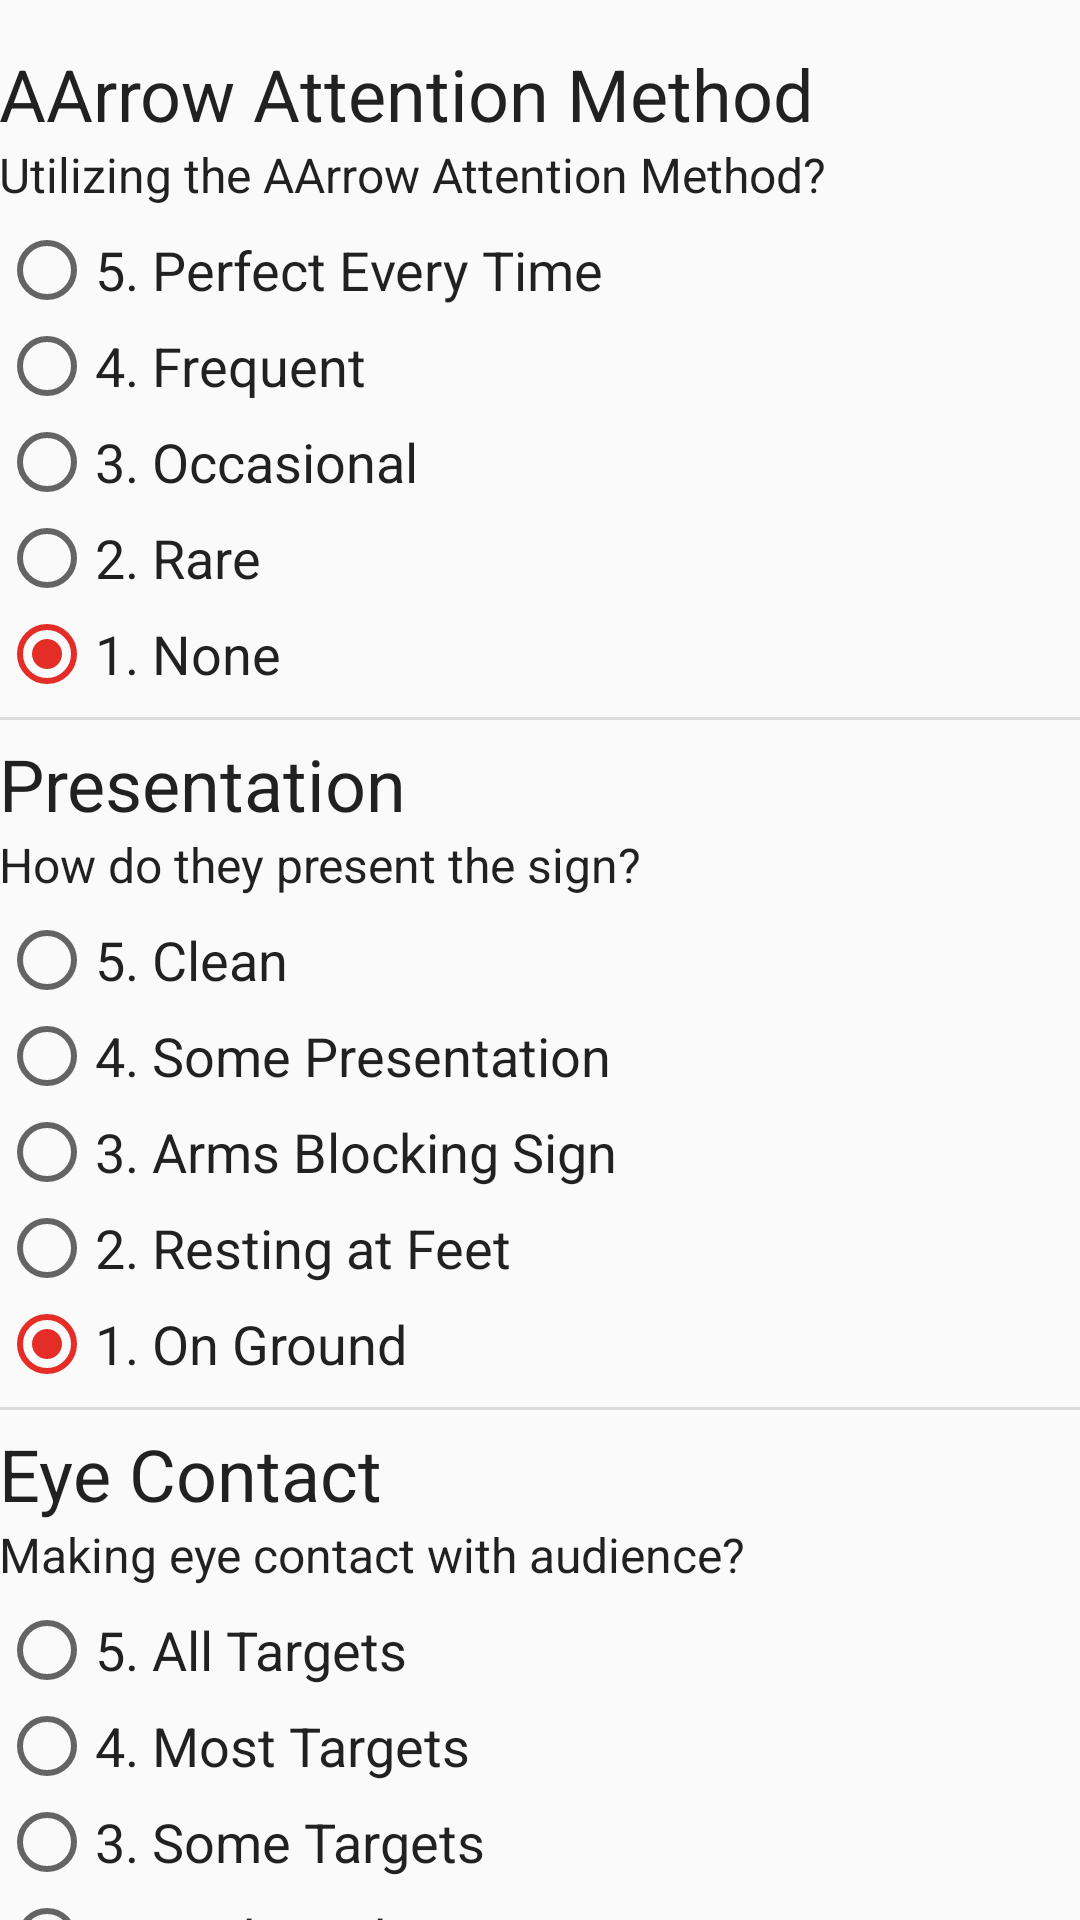

The Android layout XML behind this screen, and the referenced resources:
<!-- AndroidManifest.xml: application theme AppTheme -->
<!-- res/layout/fragment_advertising.xml -->
<android.support.v4.widget.NestedScrollView
    xmlns:android="http://schemas.android.com/apk/res/android"
    xmlns:tools="http://schemas.android.com/tools"
    android:layout_width="match_parent"
    android:layout_height="match_parent"
    android:scrollbars="none"

    >

    <LinearLayout
        android:layout_width="fill_parent"
        android:layout_height="wrap_content"
        android:orientation="vertical"
        android:paddingLeft="@dimen/activity_horizontal_margin"
        android:paddingRight="@dimen/activity_horizontal_margin"
        android:paddingTop="15dp"
        android:paddingBottom="10dp"
        >

        <TextView
            android:id="@+id/aam_title"
            style="@style/Title"
            android:text="@string/aam"
            />

        <TextView
            android:id="@+id/aam_quest"
            style="@style/Question"
            android:text="@string/aam_qtext"
            />

        <RadioGroup
            android:id="@+id/aam_radio"
            android:layout_width="wrap_content"
            android:layout_height="wrap_content"
            android:orientation="vertical"
            >

            <RadioButton
                android:id="@+id/aam_rb5"
                style="@style/RadioButton"
                android:text="@string/aam_tx5"
                />

            <RadioButton
                android:id="@+id/aam_rb4"
                style="@style/RadioButton"
                android:text="@string/aam_tx4"
                />

            <RadioButton
                android:id="@+id/aam_rb3"
                style="@style/RadioButton"
                android:text="@string/aam_tx3"/>

            <RadioButton
                android:id="@+id/aam_rb2"
                style="@style/RadioButton"
                android:text="@string/aam_tx2"
                />

            <RadioButton
                android:id="@+id/aam_rb1"
                style="@style/RadioButton"
                android:checked="true"
                android:text="@string/aam_tx1"
                />

        </RadioGroup>

        <View
            style="@style/Divider"
            />

        <TextView
            android:id="@+id/presentation_title"
            android:layout_width="wrap_content"
            android:layout_height="wrap_content"
            android:text="@string/presentation"
            android:textAppearance="@style/TextAppearance.AppCompat.Headline"/>

        <TextView
            android:id="@+id/presentation_quest"
            style="@style/Question"
            android:text="@string/presentation_qtext"
            />


        <RadioGroup
            android:id="@+id/presentation_radio"
            android:layout_width="wrap_content"
            android:layout_height="wrap_content"
            android:orientation="vertical"
            >

            <RadioButton
                android:id="@+id/pres_rb5"
                style="@style/RadioButton"
                android:text="@string/pres_tx5"
                />


            <RadioButton
                android:id="@+id/pres_rb4"
                style="@style/RadioButton"
                android:text="@string/pres_tx4"
                />

            <RadioButton
                android:id="@+id/pres_rb3"
                style="@style/RadioButton"
                android:text="@string/pres_tx3"
                />

            <RadioButton
                android:id="@+id/pres_rb2"
                style="@style/RadioButton"
                android:text="@string/pres_tx2"
                />

            <RadioButton
                android:id="@+id/pres_rb1"
                style="@style/RadioButton"
                android:checked="true"
                android:text="@string/pres_tx1"
                />
        </RadioGroup>

        <View
            style="@style/Divider"
            />

        <TextView
            android:id="@+id/eyecontact_title"
            style="@style/Title"
            android:text="@string/eyecontact"
            />

        <TextView
            android:id="@+id/eyecontact_quest"
            android:text="@string/eyecontact_qtext"
            style="@style/Question"
            />


        <RadioGroup
            android:id="@+id/eyecontact_radio"
            android:layout_width="wrap_content"
            android:layout_height="wrap_content"
            android:orientation="vertical"
            >


            <RadioButton
                android:id="@+id/eyec_rb5"
                style="@style/RadioButton"
                android:text="@string/eyec_tx5"
                />

            <RadioButton
                android:id="@+id/eyec_rb4"
                style="@style/RadioButton"
                android:text="@string/eyec_tx4"
                />

            <RadioButton
                android:id="@+id/eyec_rb3"
                style="@style/RadioButton"
                android:text="@string/eyec_tx3"
                />

            <RadioButton
                android:id="@+id/eyec_rb2"
                style="@style/RadioButton"
                android:text="@string/eyec_tx2"
                />

            <RadioButton
                android:id="@+id/eyec_rb1"
                style="@style/RadioButton"
                android:checked="true"
                android:text="@string/eyec_tx1"
                />
        </RadioGroup>

        <View
            style="@style/Divider"
            />

        <TextView
            android:id="@+id/awareness_title"
            style="@style/Title"
            android:text="@string/awareness"
            />

        <TextView
            android:id="@+id/awareness_quest"
            style="@style/Question"
            android:text="@string/awareness_qtext"
            />

        <RadioGroup
            android:id="@+id/awareness_radio"
            android:layout_width="wrap_content"
            android:layout_height="wrap_content"
            android:orientation="vertical"
            >


            <RadioButton
                android:id="@+id/awar_rb5"
                style="@style/RadioButton"
                android:text="@string/awar_tx5"
                />

            <RadioButton
                android:id="@+id/awar_rb4"
                style="@style/RadioButton"
                android:text="@string/awar_tx4"
                />

            <RadioButton
                android:id="@+id/awar_rb3"
                style="@style/RadioButton"
                android:text="@string/awar_tx3"
                />

            <RadioButton
                android:id="@+id/awar_rb2"
                style="@style/RadioButton"
                android:text="@string/awar_tx2"
                />

            <RadioButton
                android:id="@+id/awar_rb1"
                style="@style/RadioButton"
                android:checked="true"
                android:text="@string/awar_tx1"
                />
        </RadioGroup>

        <View
            style="@style/Divider"
            />

        <TextView
            android:id="@+id/safety_title"
            style="@style/Title"
            android:text="@string/safetyandcontrol"
            />

        <TextView
            android:id="@+id/safety_quest"
            android:text="@string/safety_qtext"
            style="@style/Question"
            />

        <RadioGroup
            android:id="@+id/safety_radio"
            android:layout_width="wrap_content"
            android:layout_height="wrap_content"
            android:orientation="vertical"
            >

            <RadioButton
                android:id="@+id/safe_rb5"
                style="@style/RadioButton"
                android:text="@string/safe_tx5"
                />

            <RadioButton
                android:id="@+id/safe_rb4"
                style="@style/RadioButton"
                android:text="@string/safe_tx4"
                />

            <RadioButton
                android:id="@+id/safe_rb3"
                style="@style/RadioButton"
                android:text="@string/safe_tx3"
                />

            <RadioButton
                android:id="@+id/safe_rb2"
                style="@style/RadioButton"
                android:text="@string/safe_tx2"
                />

            <RadioButton
                android:id="@+id/safe_rb1"
                style="@style/RadioButton"
                android:checked="true"
                android:text="@string/safe_tx1"
                />
        </RadioGroup>

        <View
            android:layout_width="match_parent"
            android:layout_height="15dp"/>


    </LinearLayout>


</android.support.v4.widget.NestedScrollView>
<!-- resources referenced by this layout -->
<resources>
  <string name="aam">AArrow Attention Method</string>
  <string name="aam_qtext">Utilizing the AArrow Attention Method?</string>
  <string name="aam_tx1">1. None</string>
  <string name="aam_tx2">2. Rare</string>
  <string name="aam_tx3">3. Occasional</string>
  <string name="aam_tx4">4. Frequent</string>
  <string name="aam_tx5">5. Perfect Every Time</string>
  <string name="awar_tx1">1. Not Paying Attention</string>
  <string name="awar_tx2">2. Staring Straight Ahead</string>
  <string name="awar_tx3">3. Looking Around</string>
  <string name="awar_tx4">4. Checking Over Shoulder</string>
  <string name="awar_tx5">5. 360 Degrees</string>
  <string name="awareness">Awareness</string>
  <string name="awareness_qtext">How is their corner awareness?</string>
  <string name="eyec_tx1">1. Looking at Nothing</string>
  <string name="eyec_tx2">2. Looking the Wrong Way</string>
  <string name="eyec_tx3">3. Some Targets</string>
  <string name="eyec_tx4">4. Most Targets</string>
  <string name="eyec_tx5">5. All Targets</string>
  <string name="eyecontact">Eye Contact</string>
  <string name="eyecontact_qtext">Making eye contact with audience?</string>
  <string name="pres_tx1">1. On Ground</string>
  <string name="pres_tx2">2. Resting at Feet</string>
  <string name="pres_tx3">3. Arms Blocking Sign</string>
  <string name="pres_tx4">4. Some Presentation</string>
  <string name="pres_tx5">5. Clean</string>
  <string name="presentation">Presentation</string>
  <string name="presentation_qtext">How do they present the sign?</string>
  <string name="safe_tx1">1. Dangerous</string>
  <string name="safe_tx2">2. Out of Control</string>
  <string name="safe_tx3">3. Cutting it Close</string>
  <string name="safe_tx4">4. Safe and Respectful</string>
  <string name="safe_tx5">5. In Total Control</string>
  <string name="safety_qtext">Are they practicing safe sign spinning?</string>
  <string name="safetyandcontrol">Safety and Control</string>
  <style name="Divider">
          <item name="android:layout_width">match_parent</item>
          <item name="android:layout_height">1dp</item>
          <item name="android:background">?android:attr/listDivider</item>
          <item name="android:layout_marginTop">5dp</item>
          <item name="android:layout_marginBottom">5dp</item>
      </style>
  <style name="Question" parent="@style/TextAppearance.AppCompat.Subhead">
          <item name="android:layout_width">wrap_content</item>
          <item name="android:layout_height">wrap_content</item>
          <item name="android:paddingBottom">5dp</item>
      </style>
  <style name="RadioButton" parent="@style/TextAppearance.AppCompat.Subhead">
          <item name="android:paddingBottom">3dp</item>
          <item name="android:paddingTop">3dp</item>
          <item name="android:layout_width">wrap_content</item>
          <item name="android:layout_height">wrap_content</item>
          <item name="android:textSize">18sp</item>
      </style>
  <style name="Title" parent="@style/TextAppearance.AppCompat.Headline">
          <item name="android:layout_width">wrap_content</item>
          <item name="android:layout_height">wrap_content</item>
      </style>
  <style name="AppTheme" parent="Theme.AppCompat.Light.DarkActionBar">
          
          <item name="colorPrimary">@color/colorPrimary</item>
          <item name="colorPrimaryDark">@color/colorPrimaryDark</item>
          <item name="colorAccent">@color/colorAccent</item>
      </style>
  <color name="colorPrimary">#e52d27</color>
  <color name="colorPrimaryDark">#b31217</color>
  <color name="colorAccent">#e52d27</color>
</resources>
